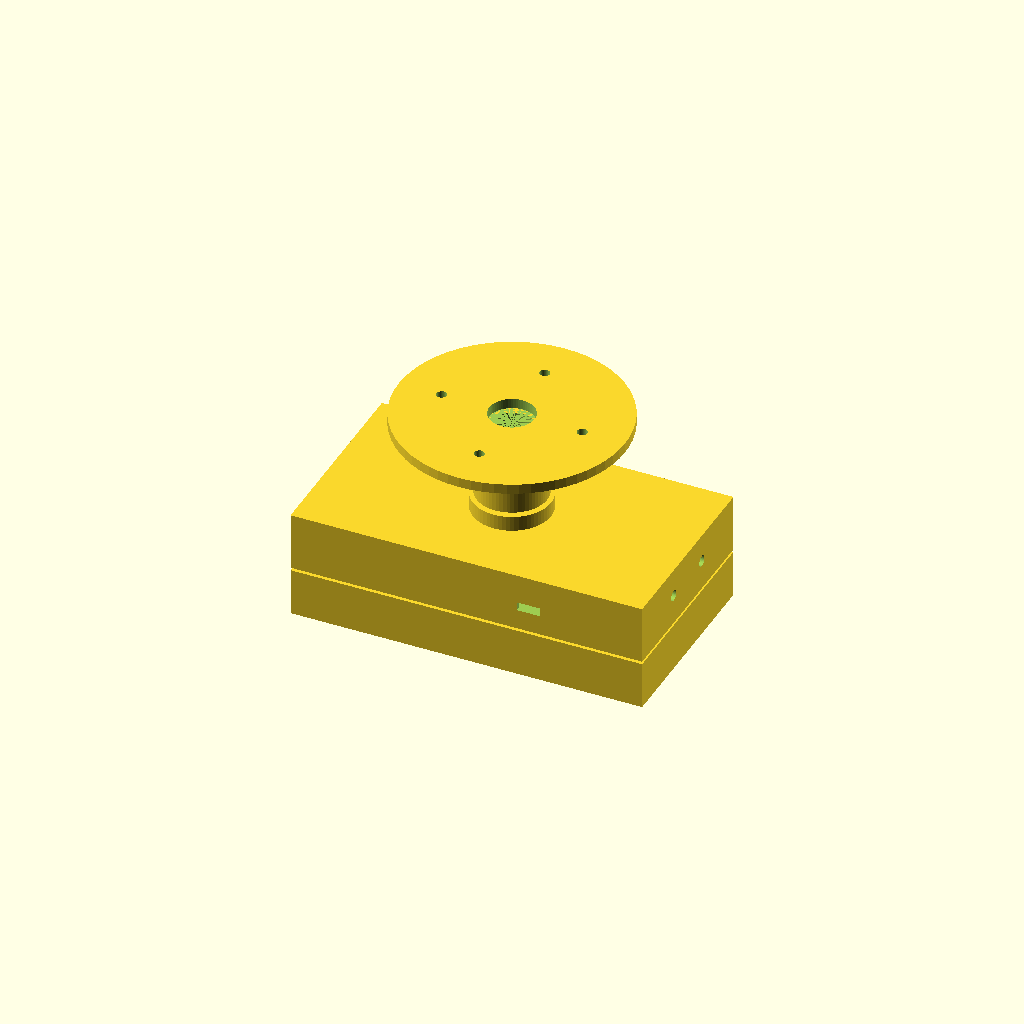
Cell 1: the model at its default parameters.
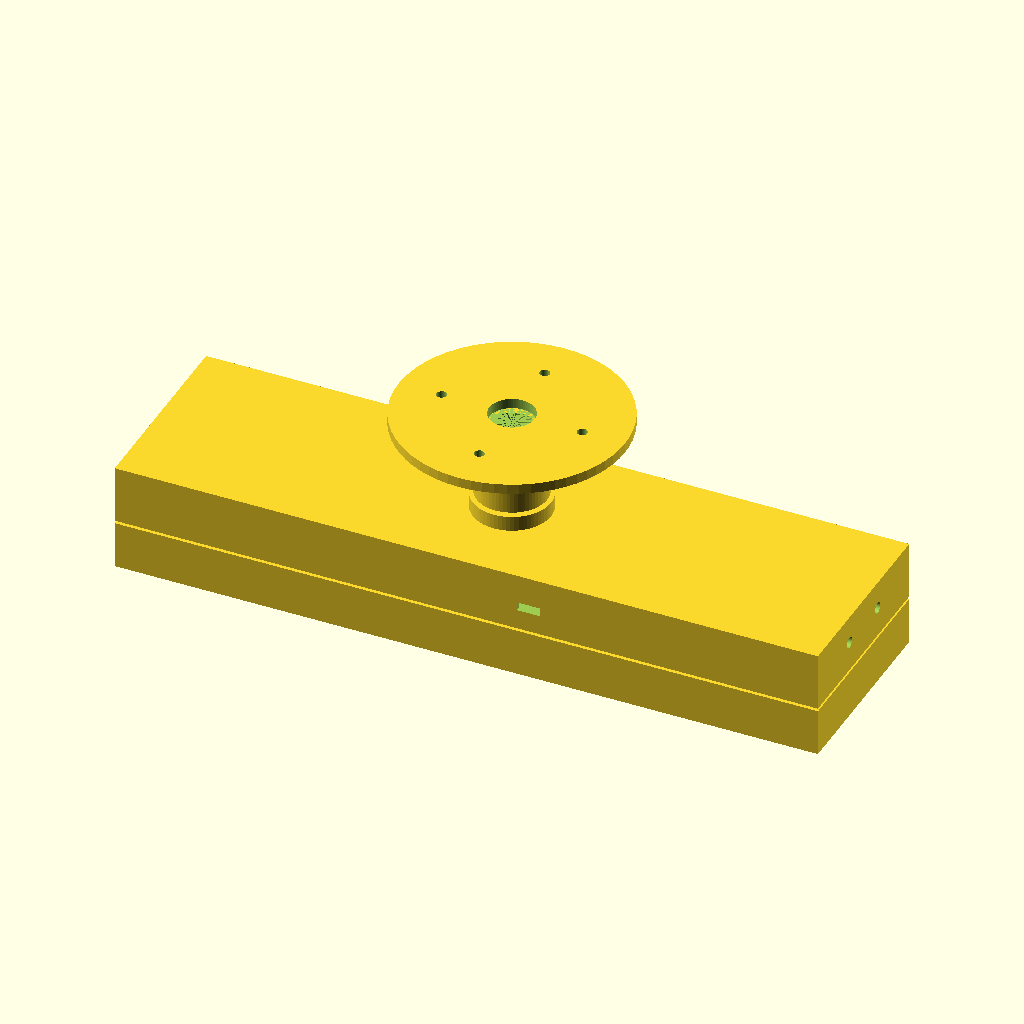
Cell 2: shell_l = 280 (everything else at default).
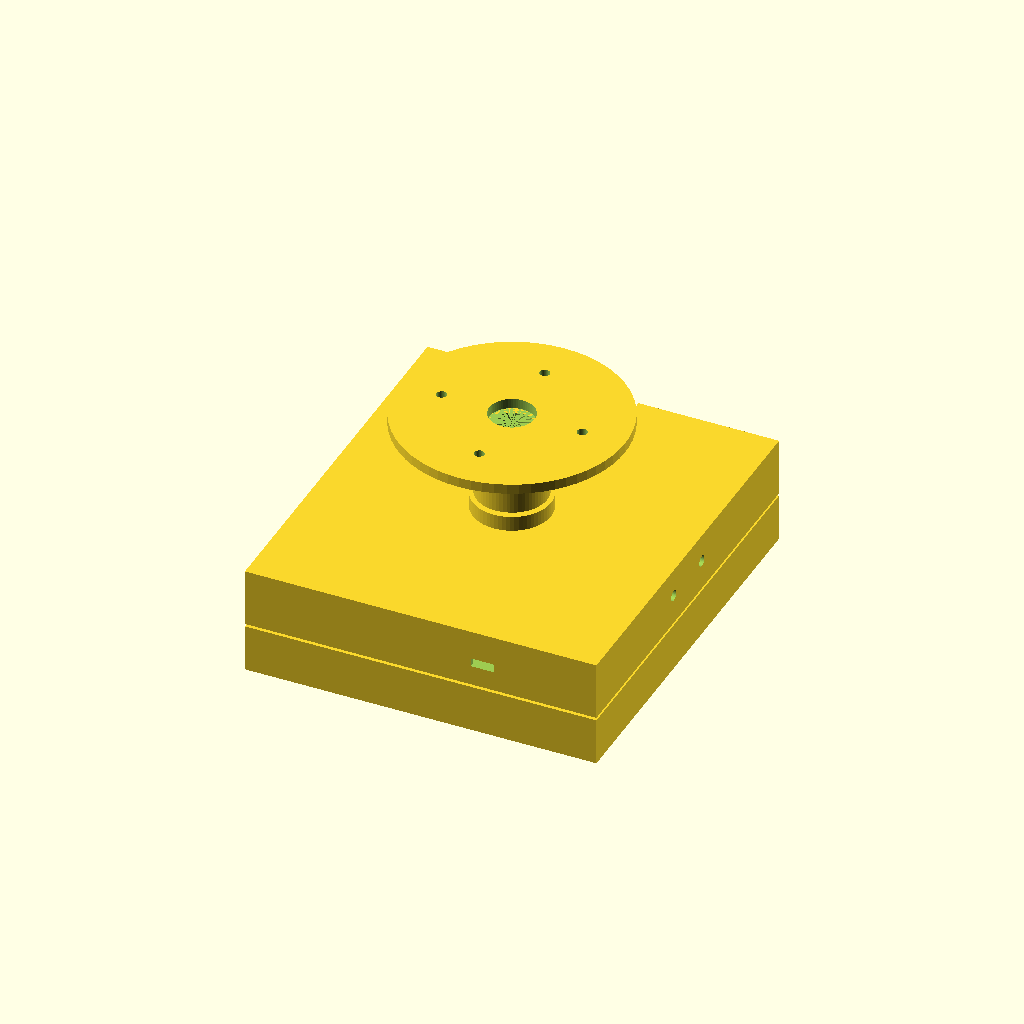
Cell 3 — shell_w set to 156, the other parameters unchanged.
All cells are drawn from one camera (rotation 55°, 0°, 25°, orthographic, colour scheme Cornfield), so only the parameter changes between them.
The OpenSCAD source (mechanical/scad/enclosure.scad):
// 客流计数器吸顶外壳（参数化，可在 OpenSCAD 中改尺寸后导出 STL）
// 单位：mm

$fn = 64;

tof_spacing = 100;
tof_win_r   = 7.5;
cam_r       = 2.5;
shell_l     = 140;
shell_w     = 78;
shell_h     = 42;
wall        = 2.2;
base_r      = 45;
base_t      = 4;
neck_h      = 28;
neck_ro     = 14;
neck_ri     = 9;

module ceiling_base() {
    difference() {
        cylinder(r=base_r, h=base_t);
        cylinder(r=neck_ri, h=base_t+0.2);
        for (a=[0:90:270])
            rotate([0,0,a]) translate([28,0,-0.1])
                cylinder(r=2.0, h=base_t+0.2);
    }
}

module neck() {
    difference() {
        cylinder(r=neck_ro, h=neck_h);
        translate([0,0,-0.1]) cylinder(r=neck_ri, h=neck_h+0.2);
    }
}

module shell_upper() {
    h = shell_h * 0.55;
    difference() {
        // 外框
        translate([-shell_l/2,-shell_w/2,0])
            cube([shell_l, shell_w, h]);
        // 内腔
        translate([-shell_l/2+wall,-shell_w/2+wall,-0.1])
            cube([shell_l-2*wall, shell_w-2*wall, h-wall+0.1]);
        // OLED 窗
        translate([-14, shell_w/2-wall-0.1, h*0.35])
            cube([28, wall+0.2, 16]);
        // USB-C
        translate([20, -shell_w/2-0.1, 8])
            cube([9.2, wall+0.2, 3.4]);
        // 按键
        for (y=[-12,12])
            translate([shell_l/2-wall-0.1, y, 12])
                rotate([0,90,0]) cylinder(r=2.2, h=wall+0.2);
        // 颈孔
        translate([0,0,h-wall-0.1]) cylinder(r=neck_ri, h=wall+0.2);
    }
    // 颈接口凸台
    translate([0,0,h])
        difference() {
            cylinder(r=neck_ro+1.5, h=6);
            translate([0,0,-0.1]) cylinder(r=neck_ri, h=6.2);
        }
}

module shell_lower() {
    h = shell_h * 0.45;
    difference() {
        translate([-shell_l/2,-shell_w/2,0])
            cube([shell_l, shell_w, h]);
        translate([-shell_l/2+wall,-shell_w/2+wall,wall])
            cube([shell_l-2*wall, shell_w-2*wall, h]);
        // ToF 孔
        for (x=[-tof_spacing/2, tof_spacing/2])
            translate([x,0,-0.1]) cylinder(r=tof_win_r, h=wall+0.2);
        // 相机孔
        translate([0,0,-0.1]) cylinder(r=cam_r, h=wall+0.2);
    }
    // 遮光环
    for (x=[-tof_spacing/2, tof_spacing/2])
        translate([x,0,-3])
            difference() {
                cylinder(r=tof_win_r+2, h=3);
                translate([0,0,-0.1]) cylinder(r=tof_win_r, h=3.2);
            }
}

// 预览装配（导出单个零件时请只保留对应 module 调用）
translate([0,0,80]) ceiling_base();
translate([0,0,50]) neck();
translate([0,0,20]) shell_upper();
shell_lower();
Parameter table extracted from the source (name, type, default, range or options):
tof_spacing: number, default 100
tof_win_r: number, default 7.5
cam_r: number, default 2.5
shell_l: number, default 140
shell_w: number, default 78
shell_h: number, default 42
wall: number, default 2.2
base_r: number, default 45
base_t: number, default 4
neck_h: number, default 28
neck_ro: number, default 14
neck_ri: number, default 9
